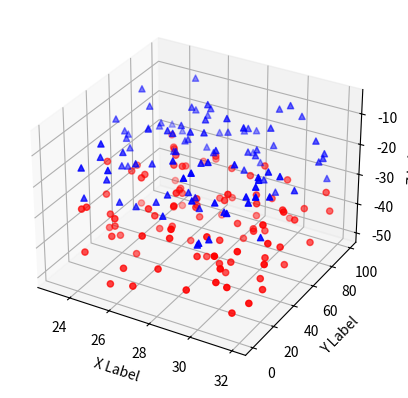

This chart was generated by the following Python code:

from mpl_toolkits.mplot3d import Axes3D
import matplotlib.pyplot as plt
import numpy as np


def randrange(n, vmin, vmax):
    '''
    Helper function to make an array of random numbers having shape (n, )
    with each number distributed Uniform(vmin, vmax).
    '''
    return (vmax - vmin)*np.random.rand(n) + vmin

fig = plt.figure()
ax = fig.add_subplot(111, projection='3d')

n = 100

# For each set of style and range settings, plot n random points in the box
# defined by x in [23, 32], y in [0, 100], z in [zlow, zhigh].
for c, m, zlow, zhigh in [('r', 'o', -50, -25), ('b', '^', -30, -5)]:
    xs = randrange(n, 23, 32)
    ys = randrange(n, 0, 100)
    zs = randrange(n, zlow, zhigh)
    ax.scatter(xs, ys, zs, c=c, marker=m)

ax.set_xlabel('X Label')
ax.set_ylabel('Y Label')
ax.set_zlabel('Z Label')

plt.show()
